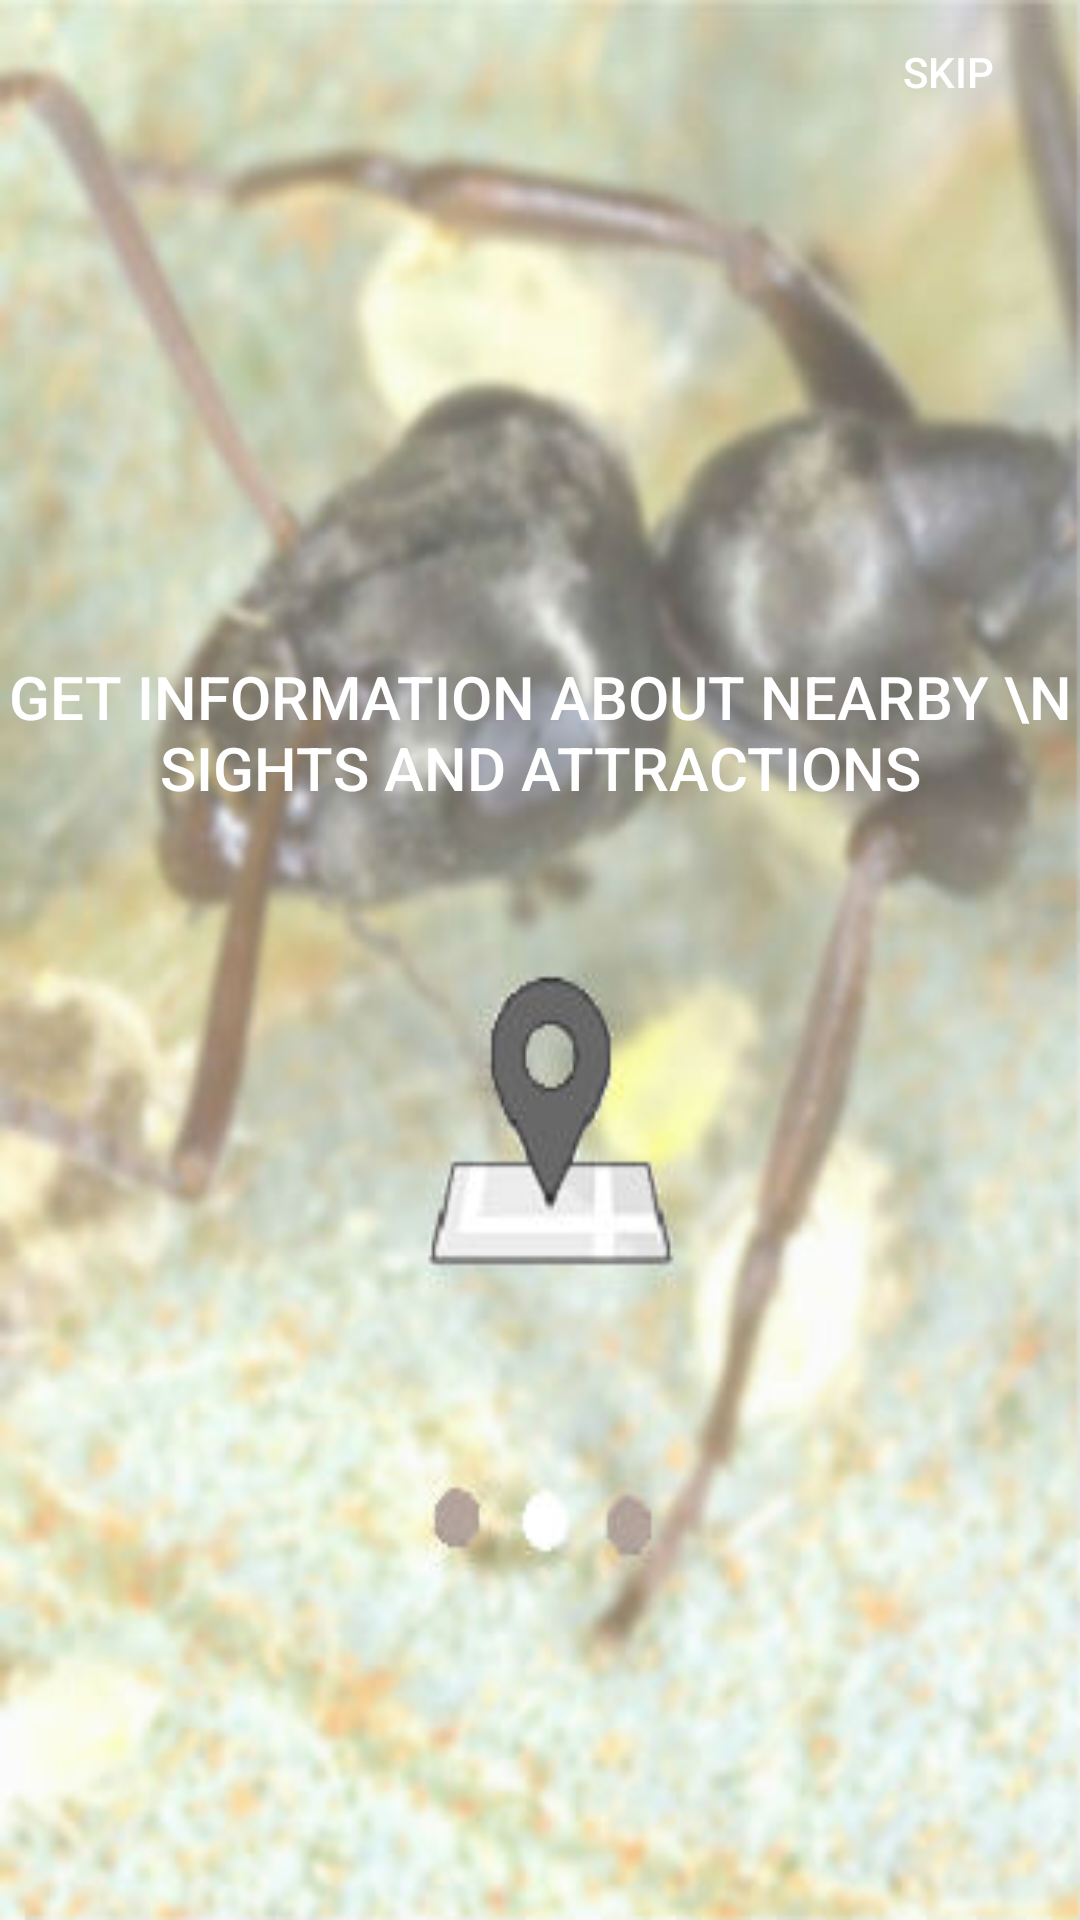

Produce the Android XML layout that renders to this screen, including the resource entries it uses.
<!-- AndroidManifest.xml: activity theme Theme.AppCompat.NoActionBar -->
<!-- res/layout/inst2.xml -->
<?xml version="1.0" encoding="utf-8"?>
<LinearLayout xmlns:android="http://schemas.android.com/apk/res/android"
    android:orientation="vertical" android:layout_width="match_parent"
    android:layout_height="match_parent"
    android:background="@drawable/ins2new">

    <Button
        android:layout_width="wrap_content"
        android:layout_height="wrap_content"
        android:textColor="#FFFFFF"
        android:text="skip"
        android:id="@+id/skip2"
        android:background="@null"
        android:layout_gravity="right" />

    <Button
        android:layout_width="match_parent"
        android:layout_height="match_parent"
        android:textSize="20sp"
        android:paddingBottom="200dp"
        android:textColor="#FFFFFF"
        android:text="Get information about nearby \n sights and attractions"
        android:id="@+id/inst2"
        android:background="@null"
        android:layout_gravity="right" />
</LinearLayout>
<!-- resources referenced by this layout -->
<resources>
  <!-- drawable ins2new: jpg bitmap (drawable, 29195 bytes) -->
</resources>
